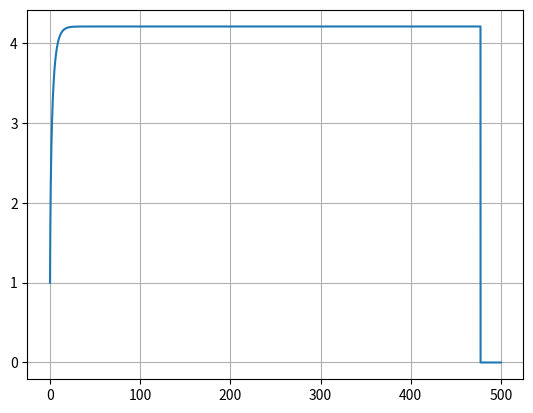

The script that saved this image:
import matplotlib.pyplot as plt
import numpy as np

dt = 0.001
t = np.arange(0,500+dt,dt)

ax = np.zeros(t.size)
vx = np.zeros(t.size)
x = np.zeros(t.size)

u = 0.004               #coeficiente de resistencia de um piso liso
Cres = 0.9              #coeficiente de resistencia do ar
area = 0.3              #area frontal
Par = 1.225             #densidade do ar
m = 75                  #massa do ciclista
Potencia = 0.4*735.5    #294.20 potencia do ciclista passado de hp para w
vx[0] = 1               #velocidade inicial dada pelo empurrão
g = 9.8
P= m*g 
Px=P*np.sin(np.radians(5))
Py=P*np.cos(np.radians(5))
N=Py  


for i in range(t.size-1):
    Fcic = Potencia/vx[i] 
    FRes = -(Cres/2)*area*Par*vx[i]**2 
    FRol = u*N          #Força de resistencia ao rolamento Frol= u*N=u*m*g
    F = Fcic + FRes - FRol - Px
    ax[i] = F/m  
    vx[i+1] = vx[i] + ax[i]*dt
    x[i+1] = x[i] + vx[i]*dt

    if(x[i] == 2000): #Quando x == 2000m
        print("Tempo que demora a percorrer 2000m:")
        print(t[np.where(x == x[i])])
        break
    
    elif(x[i] > 2000): #Vai buscar o primeiro valor acima de 2000m
        t1 = t[np.where(x == x[i])]
        t2 = t[np.where(x == x[i-1])]
        tmed = (t1+t2)/2
        print("Tempo que demora a percorrer 2000m:")
        print(tmed)
        break

print("Vel Terminal: " + str(vx[vx.argmax()]))

plt.plot(t,vx, label="velocity")
plt.grid()
plt.show()